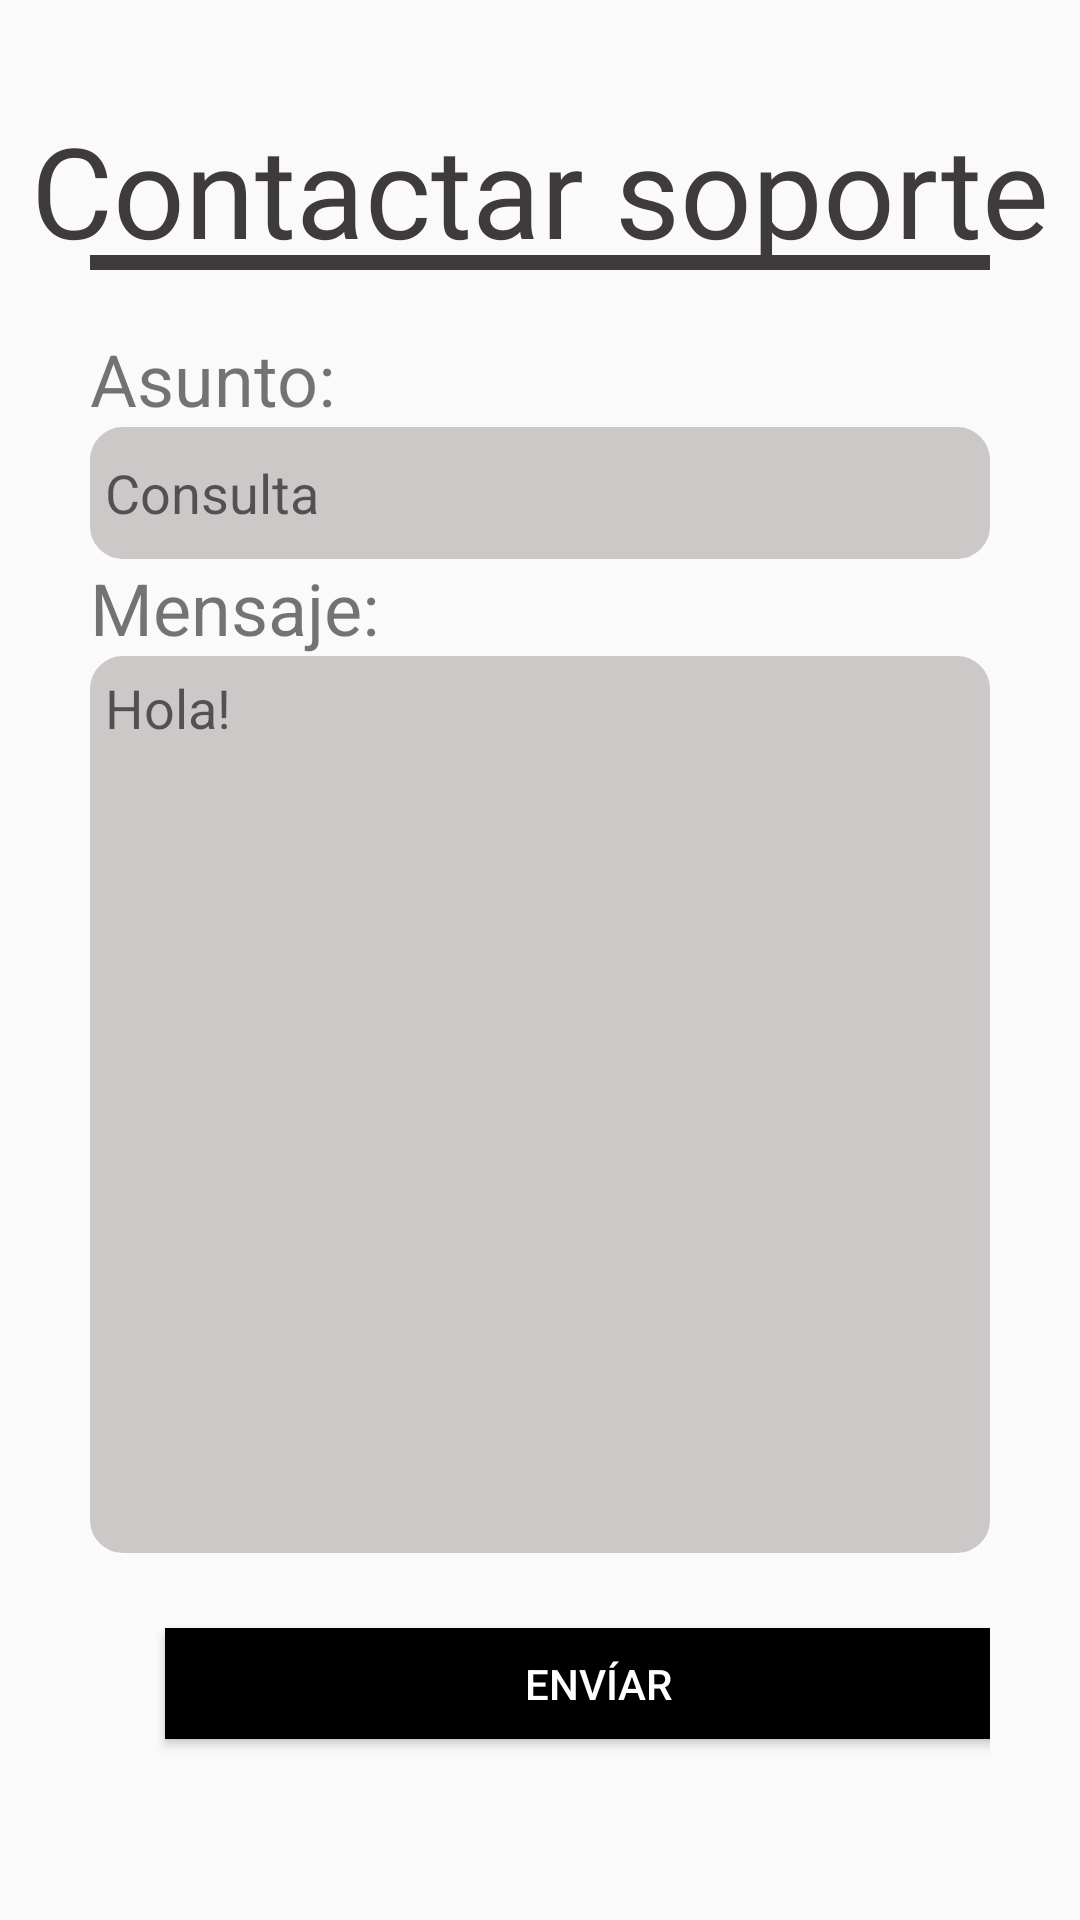

Here is an Android app screen rendered from its layout file. Give the layout XML and the strings, colors and styles it references.
<!-- AndroidManifest.xml: application theme Theme.TP_Grupo6_Seminario -->
<!-- res/layout/fragment_contactar_soporte.xml -->
<?xml version="1.0" encoding="utf-8"?>
<FrameLayout xmlns:android="http://schemas.android.com/apk/res/android"
    xmlns:tools="http://schemas.android.com/tools"
    xmlns:app="http://schemas.android.com/apk/res-au"
    android:layout_width="match_parent"
    android:layout_height="match_parent"
    tools:context=".ContactarSoporteFragment">


    <TextView
        android:id="@+id/textView7"
        android:layout_width="match_parent"
        android:layout_height="50dp"
        android:layout_marginTop="35dp"
        android:layout_weight="5"
        android:fontFamily="@font/aileron_bold_font"
        android:text="Contactar soporte"
        android:textAlignment="center"
        android:textColor="#403B3B"
        android:textSize="42sp"
        app:layout_constraintEnd_toEndOf="parent"
        app:layout_constraintHorizontal_bias="1.0"
        app:layout_constraintStart_toStartOf="parent"
        app:layout_constraintTop_toTopOf="parent" />


    <LinearLayout
        android:id="@+id/linearLayout3"
        android:layout_width="match_parent"
        android:layout_height="557dp"
        android:layout_marginTop="60dp"
        android:inputType="text"
        android:orientation="vertical"
        android:paddingLeft="30dp"
        android:paddingTop="25dp"
        android:paddingRight="30dp"
        android:paddingBottom="25dp">


        <View
            android:layout_width="match_parent"
            android:layout_height="5dp"
            android:layout_marginStart="0dp"
            android:layout_marginEnd="0dp"
            android:layout_marginBottom="20dp"
            android:background="#403B3B" />

        <TextView
            android:id="@+id/textView8"
            android:layout_width="match_parent"
            android:layout_height="wrap_content"
            android:text="Asunto:"
            android:textSize="24sp" />

        <EditText
            android:id="@+id/editTextAsunto"
            android:layout_width="match_parent"
            android:layout_height="44dp"
            android:background="@drawable/edittext_redondeado"
            android:ems="10"
            android:hint="Consulta"
            android:inputType="text"
            android:paddingLeft="5dp"
            android:paddingTop="5dp"
            android:paddingRight="5dp"
            android:paddingBottom="5dp" />

        <TextView
            android:id="@+id/textView9"
            android:layout_width="match_parent"
            android:layout_height="wrap_content"
            android:text="Mensaje:"
            android:textSize="24sp" />

        <EditText
            android:id="@+id/editTextMensaje"
            android:layout_width="match_parent"
            android:layout_height="299dp"
            android:layout_gravity="top|start"
            android:background="@drawable/edittext_redondeado"
            android:ems="10"
            android:gravity="top"
            android:hint="Hola!"
            android:inputType="textMultiLine"
            android:minLines="10"
            android:paddingLeft="5dp"
            android:paddingTop="5dp"
            android:paddingRight="5dp"
            android:paddingBottom="5dp"
            android:scrollbars="vertical"
            android:scrollHorizontally="false" />

        <Button
            android:id="@+id/btnEnviarMail"
            android:layout_width="289dp"
            android:layout_height="37dp"
            android:layout_marginLeft="25dp"
            android:layout_marginTop="25dp"
            android:layout_marginRight="25dp"
            android:background="@drawable/boton_iniciarsesion"
            android:clickable="true"
            android:text="Envíar"
            android:textAlignment="center"
            android:textColor="#FFFFFF" />
    </LinearLayout>


</FrameLayout>
<!-- resources referenced by this layout -->
<resources>
  <!-- drawable boton_iniciarsesion (drawable) -->
  <?xml version="1.0" encoding="utf-8"?>
  <selector xmlns:android="http://schemas.android.com/apk/res/android">
      <item android:state_pressed="false">
          <shape android:shape="rectangle">
              <solid android:color="#000000" />
          </shape>
      </item>
      <item android:state_pressed="true">
          <shape android:shape="rectangle">
              <solid android:color="#333333" />
          </shape>
      </item>
  </selector>
  <!-- drawable edittext_redondeado (drawable) -->
  <?xml version="1.0" encoding="utf-8"?>
  <shape xmlns:android="http://schemas.android.com/apk/res/android">
      <solid android:color="#CCC8C8" />
      <corners android:radius="10dp" />
      <stroke
          android:color="#CCC8C8"
          android:width="2dp" />
  </shape>
  <style name="Theme.TP_Grupo6_Seminario" parent="Base.Theme.TP_Grupo6_Seminario" />
  <style name="Base.Theme.TP_Grupo6_Seminario" parent="Theme.AppCompat.Light.NoActionBar">
          
          
      </style>
</resources>
